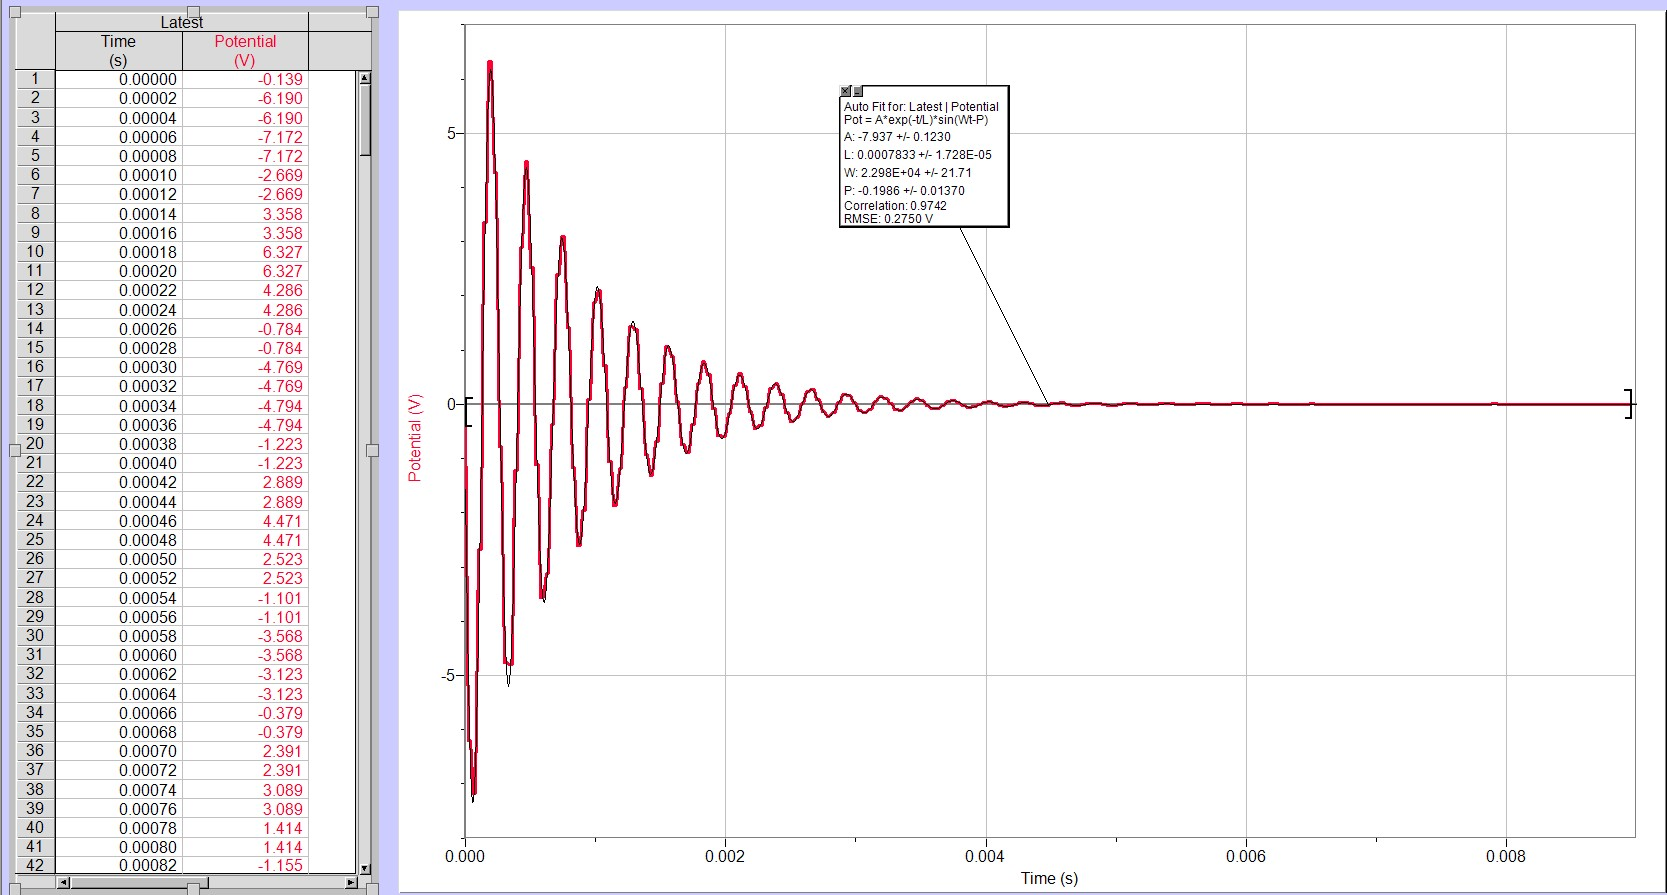

The data file committed next to this chart (first rows):
Latest: Time (s), Latest: Potential (V)
0, -0.1392
2E-05, -6.19
4E-05, -6.19
6E-05, -7.172
8E-05, -7.172
0.0001, -2.669
0.00012, -2.669
0.00014, 3.358
0.00016, 3.358
0.00018, 6.327
0.0002, 6.327
0.00022, 4.286
0.00024, 4.286
0.00026, -0.7839
0.00028, -0.7839
0.0003, -4.769
0.00032, -4.769
0.00034, -4.794
0.00036, -4.794
0.00038, -1.223
0.0004, -1.223
0.00042, 2.889
0.00044, 2.889
0.00046, 4.471
0.00048, 4.471
0.0005, 2.523
0.00052, 2.523
0.00054, -1.101
0.00056, -1.101
0.00058, -3.568
0.0006, -3.568
0.00062, -3.123
0.00064, -3.123
0.00066, -0.3785
0.00068, -0.3785
0.0007, 2.391
0.00072, 2.391
0.00074, 3.089
0.00076, 3.089
0.00078, 1.414
0.0008, 1.414
0.00082, -1.155
0.00084, -1.155
0.00086, -2.611
0.00088, -2.611
0.0009, -1.961
0.00092, -1.961
0.00094, 0.08547
0.00096, 0.08547
0.00098, 1.883
0.001, 1.883
0.00102, 2.093
0.00104, 2.093
0.00106, 0.7106
0.00108, 0.7106
0.0011, -1.062
0.00112, -1.062
0.00114, -1.868
0.00116, -1.868
0.00118, -1.189
... 389 more rows
